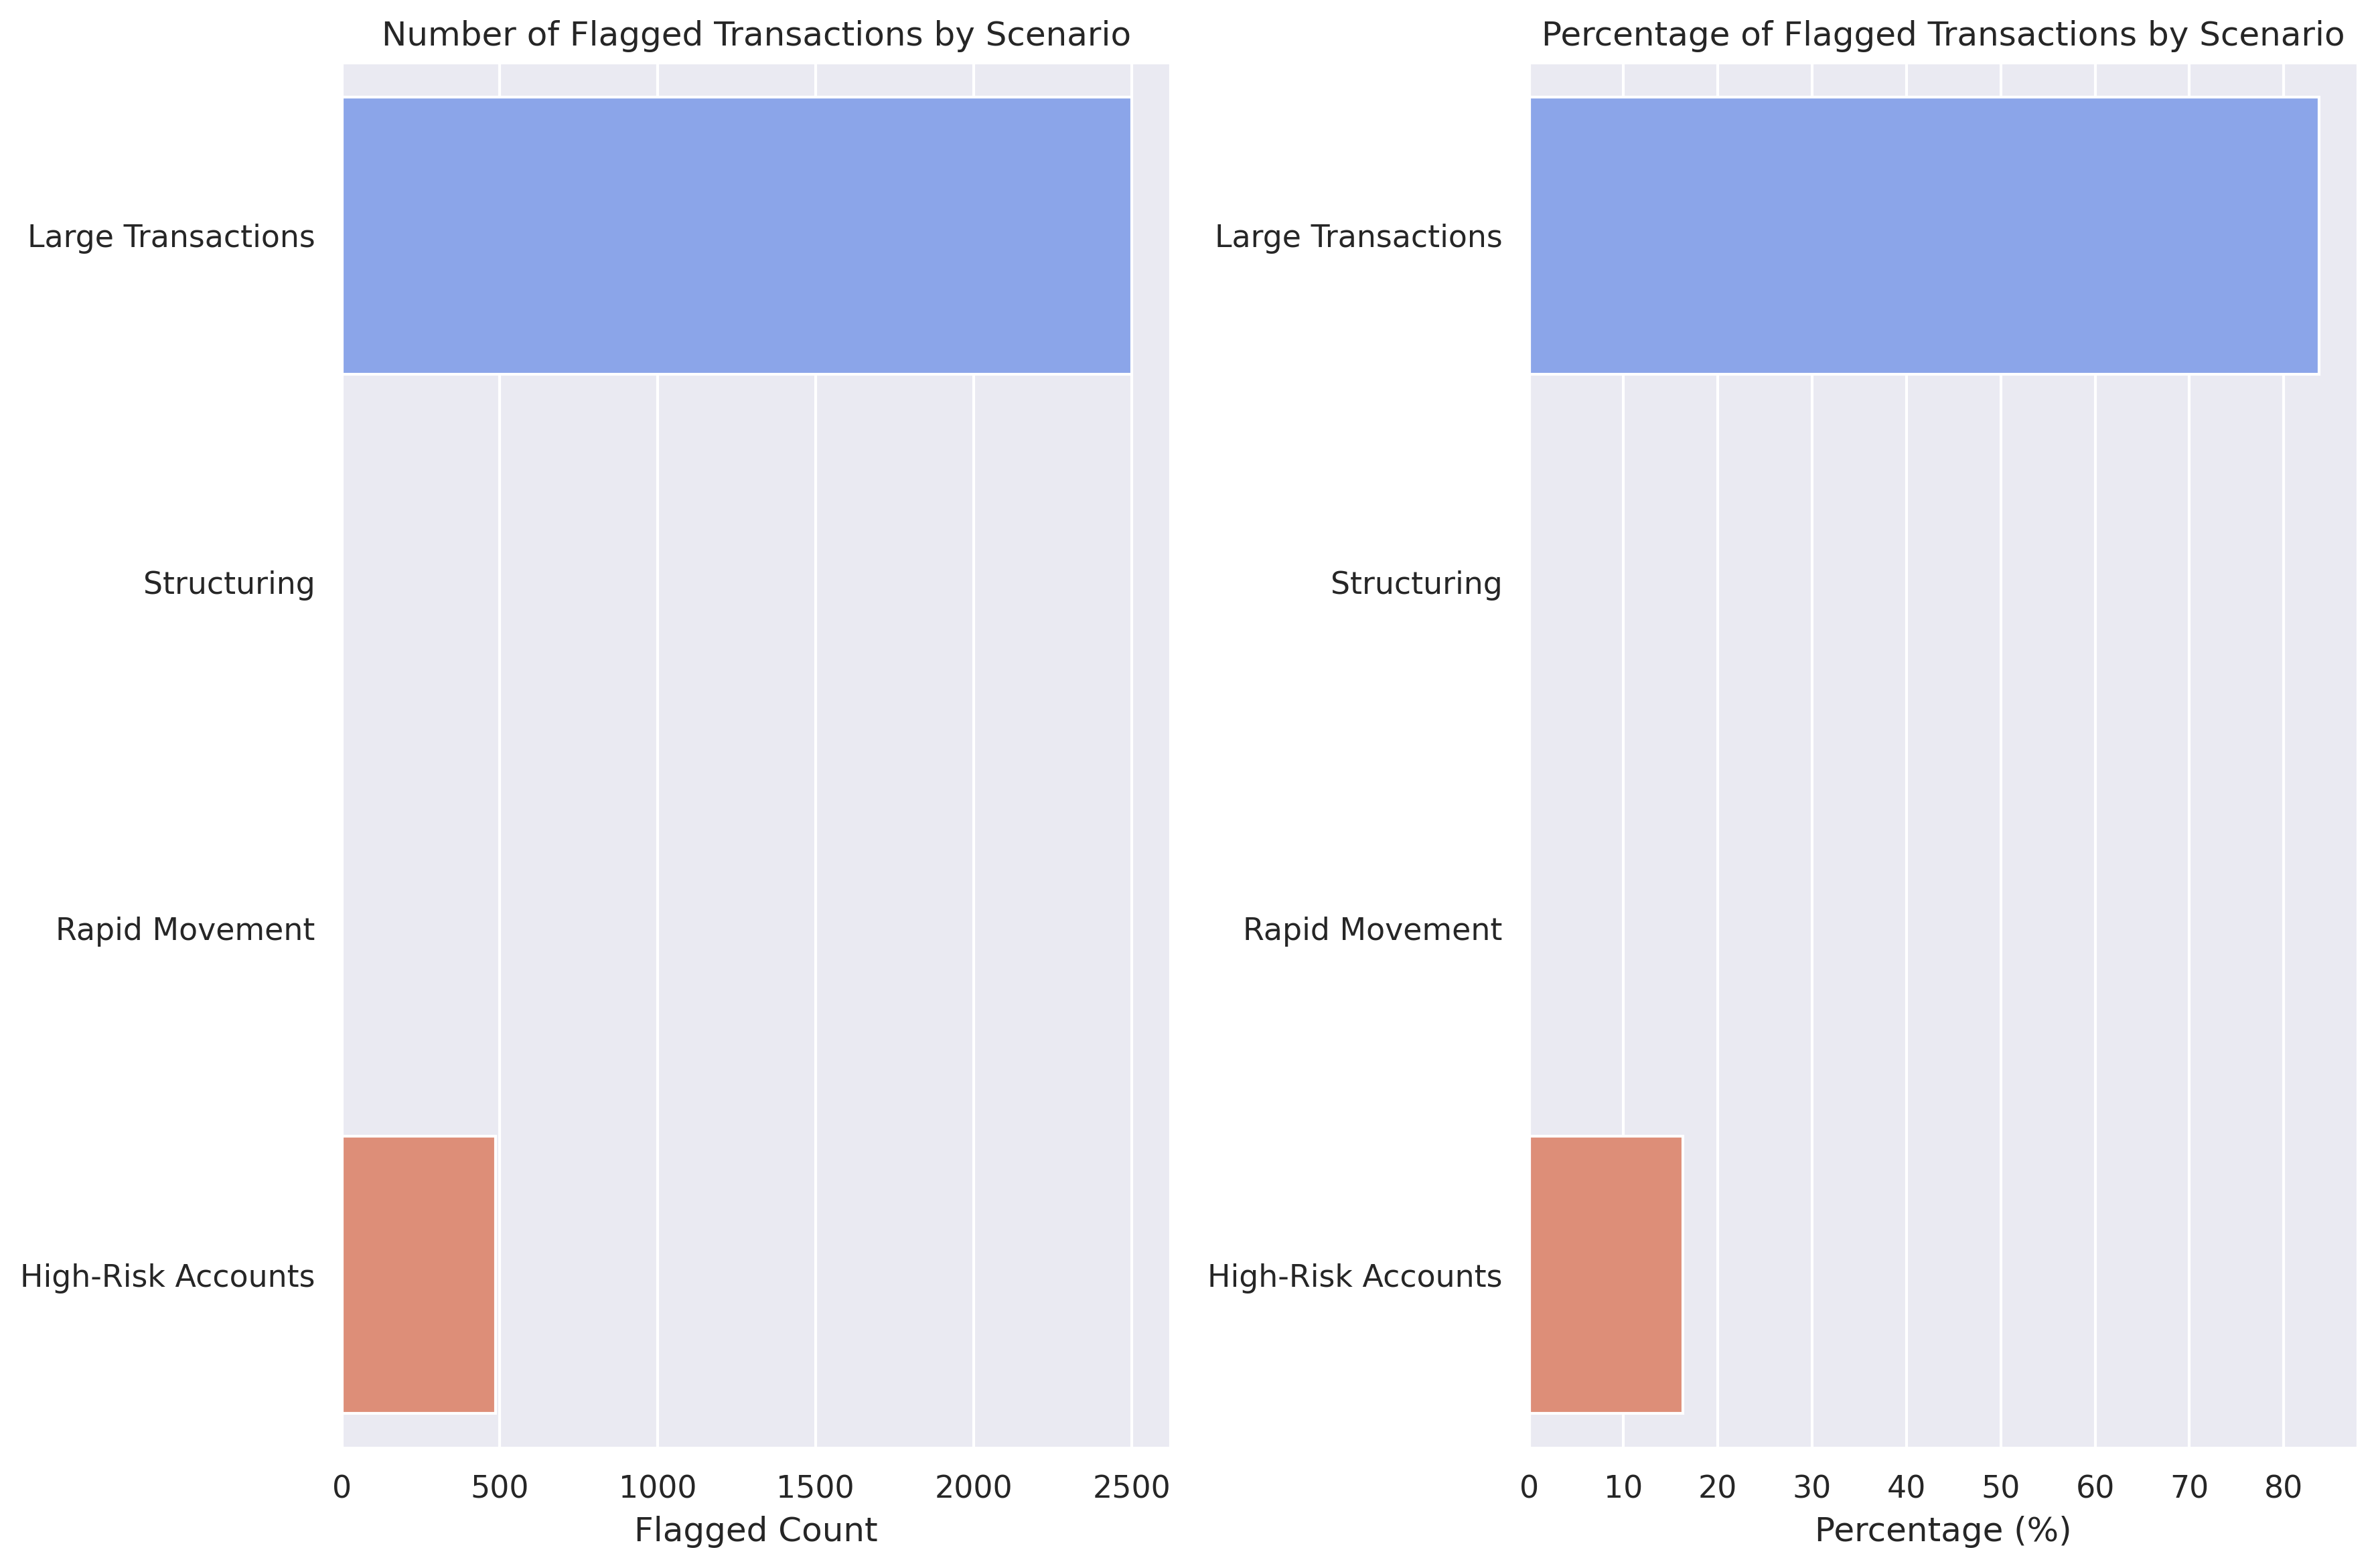

Source data for this figure (header and first rows):
scenario, flagged_count, percentage
Large Transactions, 2500, 83.7
Structuring, 0, 0.0
Rapid Movement, 0, 0.0
High-Risk Accounts, 487, 16.3
